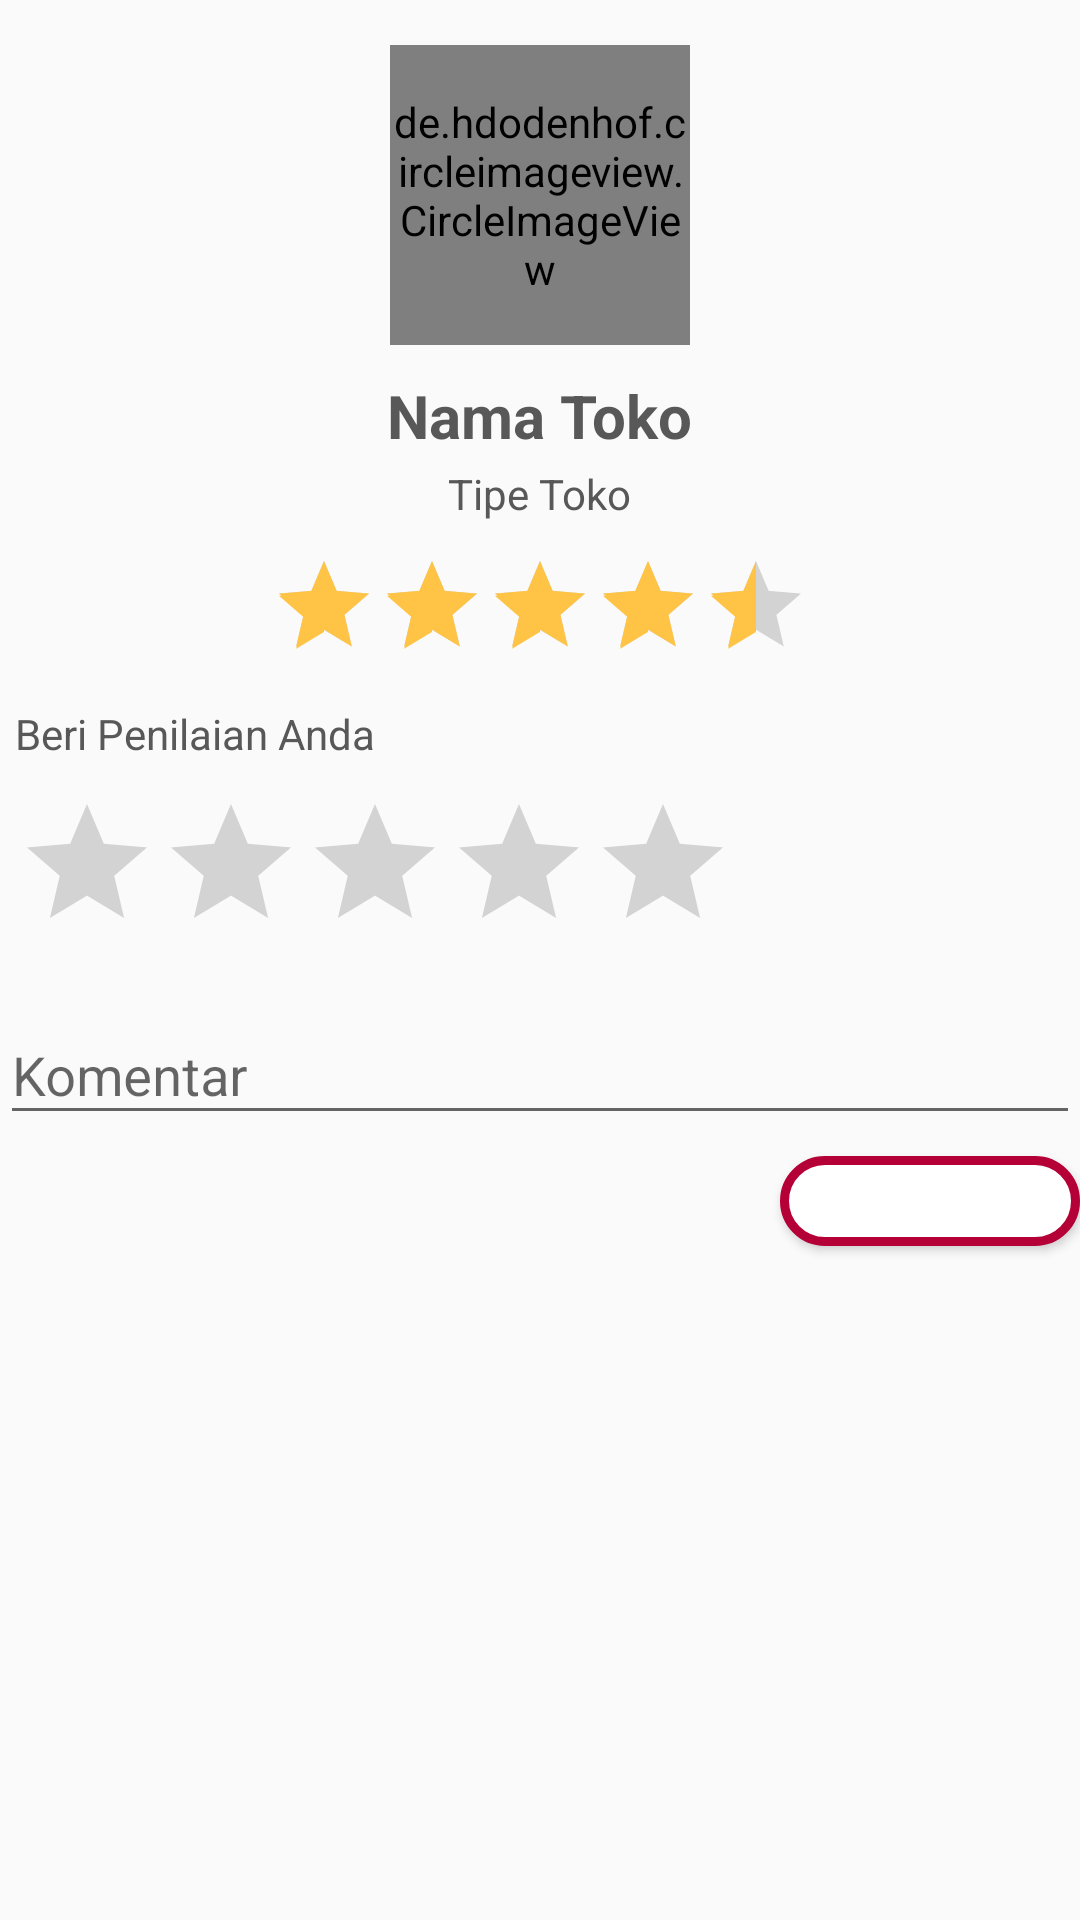

Write the Android layout XML for this screen, with the resource values it uses.
<!-- AndroidManifest.xml: application theme AppTheme -->
<!-- res/layout/activity_review.xml -->
<?xml version="1.0" encoding="utf-8"?>
<android.support.constraint.ConstraintLayout xmlns:android="http://schemas.android.com/apk/res/android"
    xmlns:app="http://schemas.android.com/apk/res-auto"
    xmlns:tools="http://schemas.android.com/tools"
    android:layout_width="match_parent"
    android:layout_height="match_parent"
    tools:context="com.example.aflah.tracki_master.ReviewActivity">

    
        
        
        
        
        

        
            
            
            

            
                
                
                
                
                
                
                
                
                

        

    

    <LinearLayout
        android:id="@+id/layout_input"
        android:layout_width="match_parent"
        android:layout_height="match_parent"
        android:orientation="vertical"
        app:layout_constraintTop_toBottomOf="@id/toolbar">

        <de.hdodenhof.circleimageview.CircleImageView
            android:id="@+id/imgToko_review"
            android:layout_width="100dp"
            android:layout_height="100dp"
            android:layout_gravity="center"
            android:layout_marginTop="15dp"
            android:src="@drawable/logo" />

        <TextView
            android:id="@+id/tv_namaToko_review"
            android:layout_width="wrap_content"
            android:layout_height="wrap_content"
            android:layout_gravity="center"
            android:layout_marginTop="10dp"
            android:text="Nama Toko"
            android:textColor="@color/colorAbuGelap"
            android:textSize="20sp"
            android:textStyle="bold" />

        <TextView
            android:id="@+id/tv_tipeToko_review"
            android:layout_width="wrap_content"
            android:layout_height="wrap_content"
            android:layout_gravity="center"
            android:layout_marginTop="3dp"
            android:text="Tipe Toko"
            android:textColor="@color/colorAbuGelap"
            android:textSize="14sp" />

        <RatingBar
            android:id="@+id/ratingTokoResult_review"
            style="@style/Base.Widget.AppCompat.RatingBar.Indicator"
            android:layout_width="wrap_content"
            android:layout_height="wrap_content"
            android:layout_margin="10dp"
            android:layout_gravity="center"
            android:numStars="5"
            android:rating="4.5" />

        <LinearLayout
            android:layout_width="match_parent"
            android:layout_height="wrap_content"
            android:orientation="vertical">

            <TextView
                android:layout_width="match_parent"
                android:layout_height="match_parent"
                android:text="Beri Penilaian Anda "
                android:layout_margin="5dp"
                android:textColor="@color/colorAbuGelap"
                android:textSize="14dp"/>

            <RatingBar
                android:id="@+id/ratingToko_review"
                style="@style/Base.Widget.AppCompat.RatingBar"
                android:layout_width="wrap_content"
                android:layout_height="wrap_content"
                android:layout_margin="5dp"
                android:numStars="5"/>

            <android.support.design.widget.TextInputLayout
                android:id="@+id/kolomKomentar_review"
                android:layout_width="match_parent"
                android:layout_height="wrap_content">

                <EditText
                    android:id="@+id/komentar_toko"
                    android:layout_width="match_parent"
                    android:layout_height="wrap_content"
                    android:layout_marginTop="40dp"
                    android:drawablePadding="20dp"
                    android:ems="10"
                    android:hint="Komentar"/>

            </android.support.design.widget.TextInputLayout>

            <Button
                android:id="@+id/btn_kirim_review"
                android:layout_width="100dp"
                android:layout_height="30dp"
                android:layout_gravity="right"
                android:layout_marginTop="7dp"
                android:layout_marginBottom="5dp"
                android:background="@drawable/button_edit_profile"
                android:text="Kirim"
                android:textAllCaps="false"
                android:textColor="@color/colorWhite"
                android:textSize="16dp" />

        </LinearLayout>
        <LinearLayout
            android:layout_width="match_parent"
            android:layout_height="match_parent"
            android:orientation="vertical">

            <android.support.v7.widget.RecyclerView
                android:id="@+id/recycerview_review"
                android:layout_width="match_parent"
                android:layout_height="match_parent">

            </android.support.v7.widget.RecyclerView>

        </LinearLayout>

    </LinearLayout>

</android.support.constraint.ConstraintLayout>
<!-- resources referenced by this layout -->
<resources>
  <color name="colorAbuGelap">#585858</color>
  <color name="colorTracki">#B40037</color>
  <color name="colorWhite">#ffffff</color>
  <!-- drawable button_edit_profile (drawable) -->
  <?xml version="1.0" encoding="utf-8"?>
  <shape
      xmlns:android="http://schemas.android.com/apk/res/android" android:shape="rectangle">
      <corners
          android:radius="25dp"/>
      <solid android:color="#ffffff"/>
      <stroke android:width="3dp"
          android:color="@color/colorTracki"/>
  </shape>
  <!-- drawable logo: jpeg bitmap (drawable, 44401 bytes) -->
  <style name="AppTheme" parent="Theme.AppCompat.Light.DarkActionBar">
          
          <item name="colorPrimary">@color/colorTracki</item>
          <item name="colorPrimaryDark">@color/colorPrimaryDark</item>
          <item name="colorAccent">@color/colorAccent</item>
          <item name="android:actionOverflowButtonStyle">@style/BaseButtonOverflow</item>
      </style>
  <color name="colorPrimaryDark">#1C1C1C</color>
  <color name="colorAccent">#ffc445</color>
  <style name="BaseButtonOverflow" parent="Widget.AppCompat.ActionButton.Overflow">
          <item name="android:src"> @drawable/ic_more_vert_black_24dp</item>
          <item name="android:color">@color/colorWhite</item>
      </style>
  <!-- drawable ic_more_vert_black_24dp (drawable) -->
  <vector
      android:height="24dp"
      android:tint="#FFFFFF"
      android:viewportHeight="24.0"
      android:viewportWidth="24.0"
      android:width="24dp"
      xmlns:android="http://schemas.android.com/apk/res/android">
  
      <path
          android:fillColor="#FFFFFF"
          android:pathData="M12,8c1.1,0 2,-0.9 2,-2s-0.9,-2 -2,-2 -2,0.9 -2,2 0.9,2 2,2zM12,10c-1.1,0 -2,0.9 -2,2s0.9,2 2,2 2,-0.9 2,-2 -0.9,-2 -2,-2zM12,16c-1.1,0 -2,0.9 -2,2s0.9,2 2,2 2,-0.9 2,-2 -0.9,-2 -2,-2z"/>
  </vector>
</resources>
